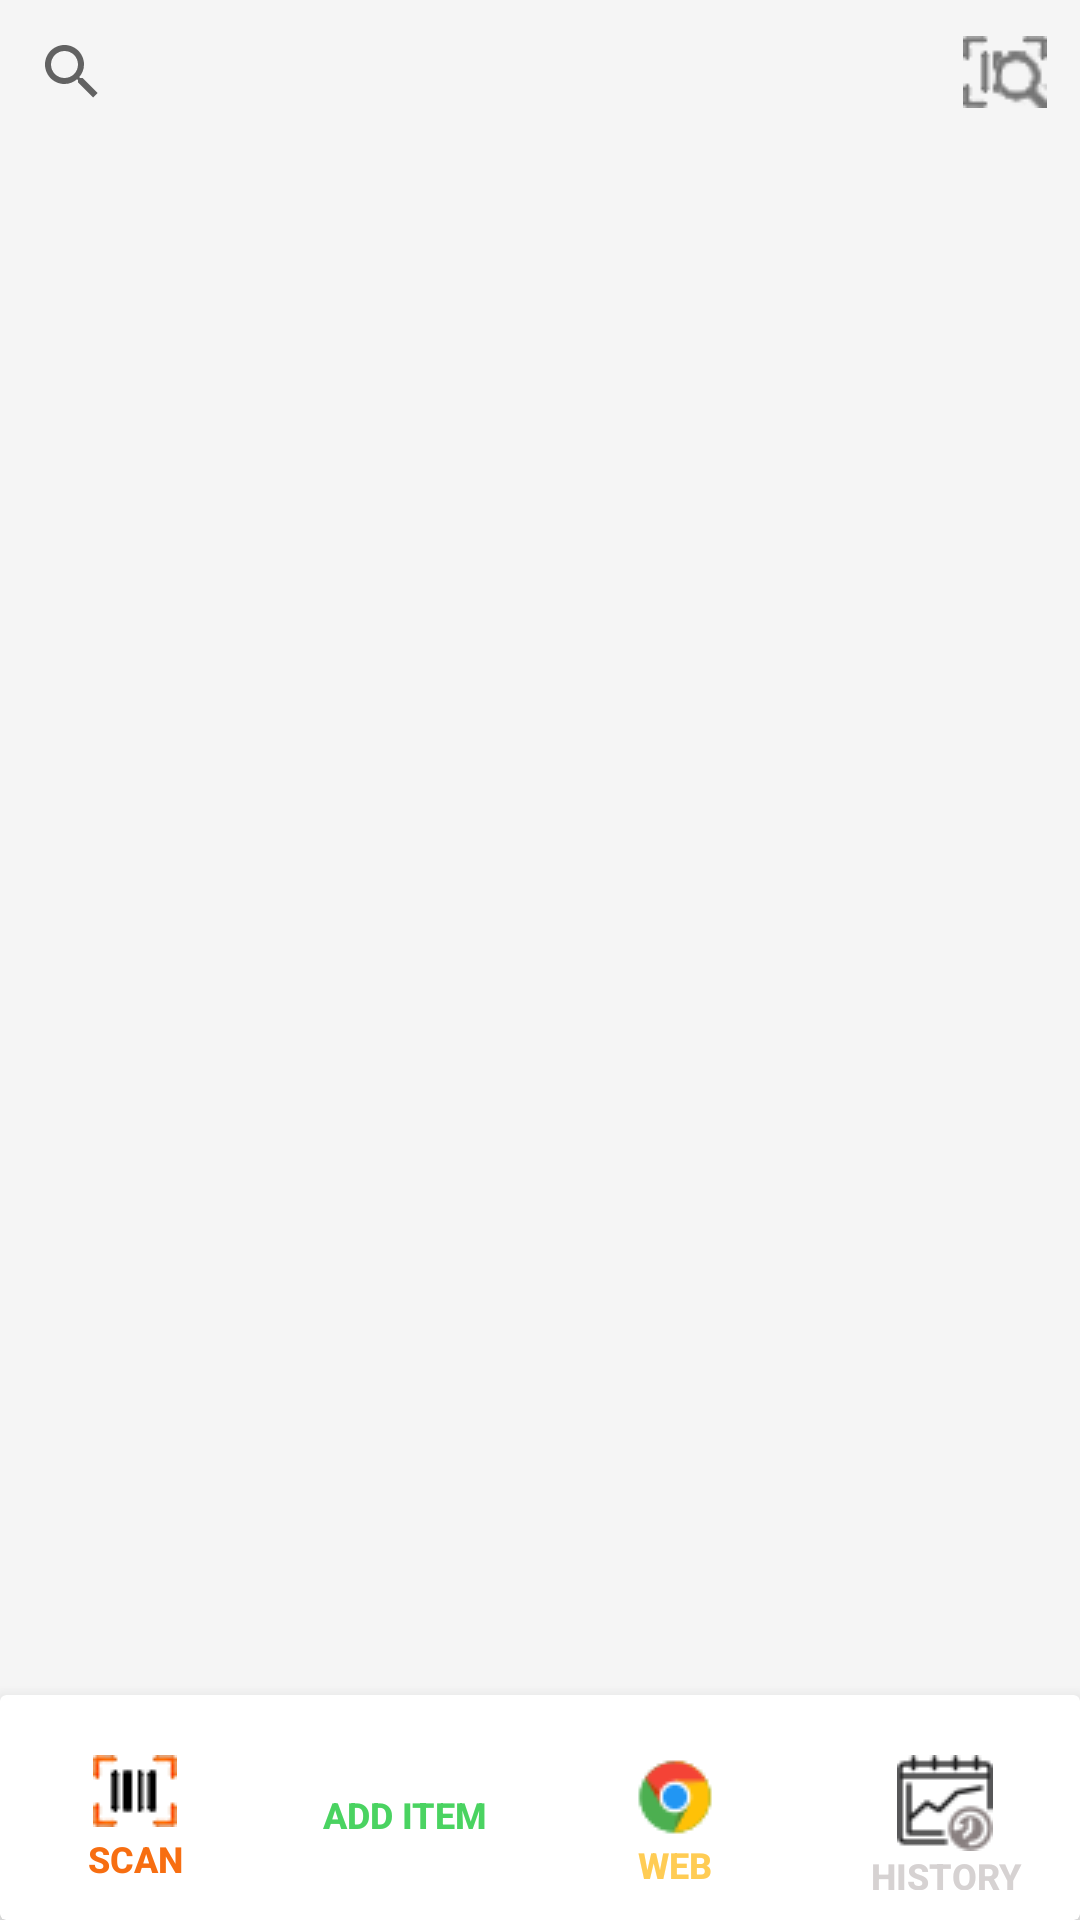

Android layout source for this screen:
<!-- AndroidManifest.xml: application theme Theme.ShopyyTheme -->
<!-- res/layout/fragment_home.xml -->
<?xml version="1.0" encoding="utf-8"?>
<androidx.constraintlayout.widget.ConstraintLayout xmlns:android="http://schemas.android.com/apk/res/android"
    xmlns:app="http://schemas.android.com/apk/res-auto"
    xmlns:tools="http://schemas.android.com/tools"
    android:layout_width="match_parent"
    android:layout_height="match_parent"
    android:background="@color/recycleview_bg_col"
    android:orientation="vertical"
    tools:context=".fragments_folder.Home">

    <androidx.appcompat.widget.AppCompatImageButton
        android:id="@+id/barc_searcher"
        style="@style/Widget.AppCompat.Button.Borderless"
        android:layout_width="50dp"
        android:layout_height="48dp"
        android:src="@drawable/barscan_28px"
        app:layout_constraintEnd_toEndOf="parent"
        app:layout_constraintTop_toTopOf="parent" />

    <SearchView
        android:id="@+id/searcher"
        android:layout_width="0dp"
        android:layout_height="wrap_content"
        android:queryHint="Search Item"
        android:tooltipText="Search by Name, Price, or Barcode"
        app:layout_constraintEnd_toStartOf="@+id/barc_searcher"
        app:layout_constraintStart_toStartOf="parent"
        app:layout_constraintTop_toTopOf="parent"
        tools:targetApi="o" />

    <androidx.recyclerview.widget.RecyclerView
        android:id="@+id/recycleViewLinear"
        android:layout_width="match_parent"
        android:layout_height="0dp"
        app:layout_constraintBottom_toTopOf="@+id/cardView"
        app:layout_constraintEnd_toEndOf="parent"
        app:layout_constraintStart_toStartOf="parent"
        app:layout_constraintTop_toBottomOf="@+id/searcher" />

        <androidx.cardview.widget.CardView
            android:id="@+id/cardView"
            android:layout_width="match_parent"
            android:layout_height="75dp"
            app:cardElevation="8dp"
            app:layout_constraintBottom_toBottomOf="parent"
            app:layout_constraintEnd_toEndOf="parent"
            app:layout_constraintStart_toStartOf="parent">

            <androidx.appcompat.widget.LinearLayoutCompat
                android:layout_width="match_parent"
                android:layout_height="match_parent"
                android:orientation="horizontal">

                <androidx.appcompat.widget.LinearLayoutCompat
                    android:layout_width="match_parent"
                    android:layout_height="match_parent"
                    android:layout_weight="1"
                    android:orientation="vertical">

                    <Button
                        android:id="@+id/fab2"
                        style="@style/Widget.AppCompat.Button.Borderless"
                        android:layout_width="match_parent"
                        android:layout_height="match_parent"
                        android:drawableTop="@drawable/scan_icon_28px"
                        android:paddingTop="20dp"
                        android:text="Scan"
                        android:textColor="@color/primary_col"
                        android:textSize="12dp"
                        android:textStyle="bold" />
                </androidx.appcompat.widget.LinearLayoutCompat>

                <androidx.appcompat.widget.LinearLayoutCompat
                    android:layout_width="match_parent"
                    android:layout_height="match_parent"
                    android:layout_weight="1"
                    android:orientation="vertical">

                    <Button
                        android:id="@+id/fab3"
                        style="@style/Widget.AppCompat.Button.Borderless"
                        android:layout_width="match_parent"
                        android:layout_height="match_parent"
                        android:drawableTop="@drawable/add_32px"
                        android:paddingTop="15dp"
                        android:text="Add Item"
                        android:textColor="@color/add_col"
                        android:textSize="12dp"
                        android:textStyle="bold" />
                </androidx.appcompat.widget.LinearLayoutCompat>

                <androidx.appcompat.widget.LinearLayoutCompat
                    android:layout_width="match_parent"
                    android:layout_height="match_parent"
                    android:layout_weight="1"
                    android:orientation="vertical">

                    <Button
                        android:id="@+id/fab1"
                        style="@style/Widget.AppCompat.Button.Borderless"
                        android:layout_width="match_parent"
                        android:layout_height="match_parent"
                        android:drawableTop="@drawable/chrome_28px"
                        android:paddingTop="20dp"
                        android:text="Web"
                        android:textColor="@color/fab_col3"
                        android:textSize="12dp"
                        android:textStyle="bold" />

                </androidx.appcompat.widget.LinearLayoutCompat>
                <androidx.appcompat.widget.LinearLayoutCompat
                    android:layout_width="match_parent"
                    android:layout_height="match_parent"
                    android:layout_weight="1"
                    android:orientation="vertical">

                    <Button
                        android:id="@+id/history"
                        style="@style/Widget.AppCompat.Button.Borderless"
                        android:layout_width="match_parent"
                        android:layout_height="match_parent"
                        android:drawableTop="@drawable/icons_history_32"
                        android:paddingTop="20dp"
                        android:text="HISTORY"
                        android:textColor="@color/fab_col4"
                        android:textSize="12dp"
                        android:textStyle="bold" />

                </androidx.appcompat.widget.LinearLayoutCompat>

            </androidx.appcompat.widget.LinearLayoutCompat>
        </androidx.cardview.widget.CardView>

</androidx.constraintlayout.widget.ConstraintLayout>
<!-- resources referenced by this layout -->
<resources>
  <color name="add_col">#4AD361</color>
  <color name="fab_col3">#ffcc54</color>
  <color name="fab_col4">#d6d2d2</color>
  <color name="primary_col">#F76E11</color>
  <color name="recycleview_bg_col">#F5F5F5</color>
  <!-- drawable barscan_28px: png bitmap (drawable, 2865 bytes) -->
  <!-- drawable chrome_28px: png bitmap (drawable, 1228 bytes) -->
  <!-- drawable icons_history_32: png bitmap (drawable-v24, 1235 bytes) -->
  <!-- drawable scan_icon_28px: png bitmap (drawable, 2948 bytes) -->
  <style name="Theme.ShopyyTheme" parent="Theme.AppCompat.Light.NoActionBar">
          
          <item name="colorPrimary">@color/primary_col</item>
          <item name="colorPrimaryVariant">@color/purple_700</item>
          <item name="colorOnPrimary">@color/black</item>
          
          <item name="colorSecondary">@color/teal_200</item>
          <item name="colorSecondaryVariant">@color/teal_200</item>
          <item name="colorOnSecondary">@color/black</item>
  
          
          <item name="android:statusBarColor">@color/white</item>
          <item name="android:windowLightStatusBar" tools:targetApi="m">true</item>
  
          
  
      </style>
  <color name="purple_700">#FF3700B3</color>
  <color name="black">#FF000000</color>
  <color name="teal_200">#FF03DAC5</color>
  <color name="white">#FFFFFFFF</color>
</resources>
